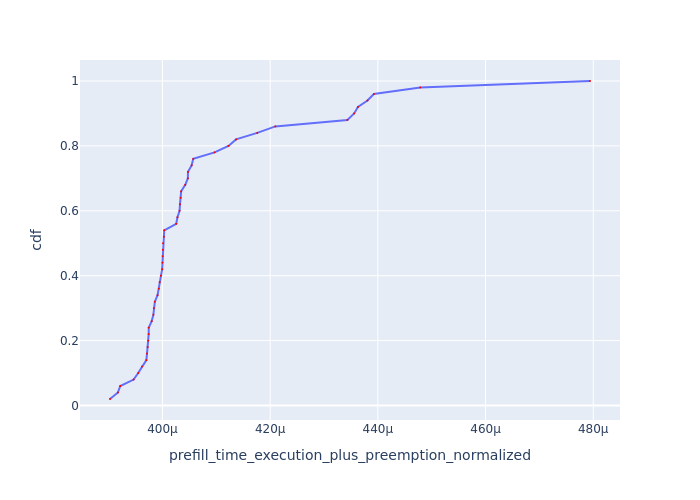

Data behind this chart, as committed beside it:
Request Id, prefill_time_execution_plus_preemption_n…, cdf
0_30, 0.0003903, 0.02
0_39, 0.0003917, 0.04
0_16, 0.0003922, 0.06
0_38, 0.0003947, 0.08
0_24, 0.0003955, 0.1
0_12, 0.0003962, 0.12
0_45, 0.000397, 0.14
0_40, 0.0003971, 0.16
0_21, 0.0003973, 0.18
0_41, 0.0003974, 0.2
0_29, 0.0003974, 0.22
0_14, 0.0003975, 0.24
0_46, 0.000398, 0.26
0_31, 0.0003983, 0.28
0_44, 0.0003984, 0.3
0_32, 0.0003986, 0.32
0_23, 0.0003991, 0.34
0_34, 0.0003993, 0.36
0_49, 0.0003995, 0.38
0_9, 0.0003997, 0.4
0_11, 0.0003999, 0.42
0_28, 0.0004, 0.44
0_22, 0.0004, 0.46
0_17, 0.0004001, 0.48
0_36, 0.0004001, 0.5
0_37, 0.0004003, 0.52
0_42, 0.0004003, 0.54
0_27, 0.0004026, 0.56
0_47, 0.0004028, 0.58
0_8, 0.0004032, 0.6
0_48, 0.0004033, 0.62
0_20, 0.0004034, 0.64
0_33, 0.0004035, 0.66
0_10, 0.0004042, 0.68
0_15, 0.0004047, 0.7
0_43, 0.0004047, 0.72
0_35, 0.0004054, 0.74
0_25, 0.0004057, 0.76
0_18, 0.0004097, 0.78
0_19, 0.0004123, 0.8
0_13, 0.0004137, 0.82
0_5, 0.0004176, 0.84
0_26, 0.000421, 0.86
0_4, 0.0004343, 0.88
0_2, 0.0004356, 0.9
0_3, 0.0004363, 0.92
0_7, 0.0004381, 0.94
0_1, 0.0004393, 0.96
0_6, 0.0004479, 0.98
0_0, 0.0004794, 1.0
